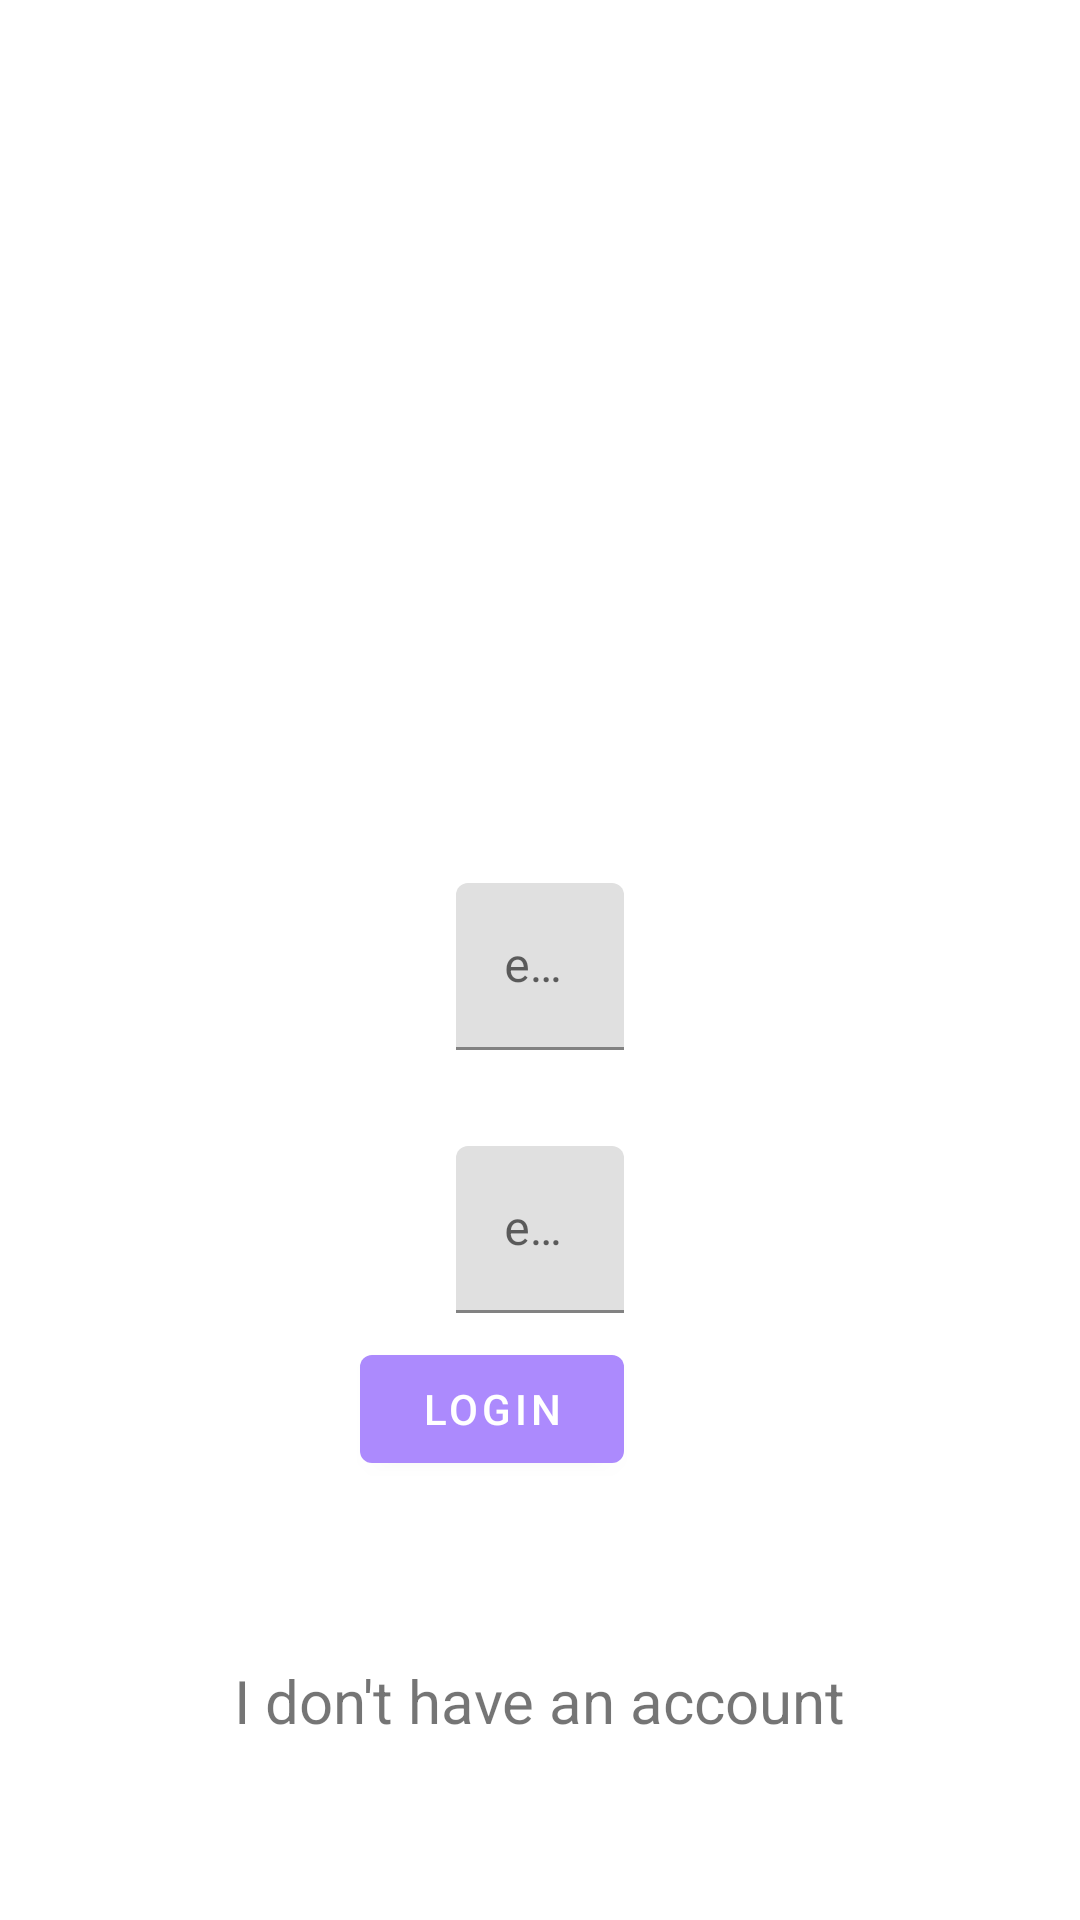

Here is an Android app screen rendered from its layout file. Give the layout XML and the strings, colors and styles it references.
<!-- AndroidManifest.xml: application theme Theme.CelebTalks -->
<!-- res/layout/fragment_login.xml -->
<?xml version="1.0" encoding="utf-8"?>
<androidx.constraintlayout.widget.ConstraintLayout xmlns:android="http://schemas.android.com/apk/res/android"
    xmlns:app="http://schemas.android.com/apk/res-auto"
    android:layout_width="match_parent"
    android:layout_height="match_parent"
    xmlns:tools="http://schemas.android.com/tools"
    tools:context=".ui.auth.fragments.LoginFragment">

    <com.google.android.material.textview.MaterialTextView
        android:layout_width="wrap_content"
        android:layout_height="wrap_content"
        android:text="RickMedia"
        android:textSize="50sp"
        app:fontFamily="sans-serif-black"
        android:textFontWeight="900"
        android:textColor="?attr/colorOnPrimary"
        app:layout_constraintBottom_toTopOf="@+id/tilEmail"
        app:layout_constraintEnd_toEndOf="parent"
        app:layout_constraintHorizontal_bias="0.5"
        app:layout_constraintStart_toStartOf="parent"
        app:layout_constraintTop_toTopOf="parent" />

    <com.google.android.material.textfield.TextInputLayout
        android:id="@+id/tilEmail"
        android:layout_width="wrap_content"
        android:layout_height="wrap_content"
        android:layout_marginBottom="16dp"
        app:layout_constraintBottom_toTopOf="@+id/guideline2"
        app:layout_constraintEnd_toEndOf="parent"
        app:layout_constraintStart_toStartOf="parent">

        <com.google.android.material.textfield.TextInputEditText
            android:id="@+id/etEmail"
            android:layout_width="wrap_content"
            android:layout_height="wrap_content"
            android:ems="15"
            android:hint="enter your email"
            android:inputType="textEmailAddress"
            android:textColor="@android:color/white" />

    </com.google.android.material.textfield.TextInputLayout>

    <com.google.android.material.textfield.TextInputLayout
        android:id="@+id/tilPassword"
        android:layout_width="wrap_content"
        android:layout_height="wrap_content"
        android:layout_marginTop="16dp"
        app:layout_constraintEnd_toEndOf="parent"
        app:layout_constraintStart_toStartOf="parent"
        app:layout_constraintTop_toTopOf="@+id/guideline2">

        <com.google.android.material.textfield.TextInputEditText
            android:id="@+id/etPassword"
            android:layout_width="wrap_content"
            android:layout_height="wrap_content"
            android:ems="15"
            android:hint="enter your password"
            android:inputType="textPassword"
            android:textColor="@android:color/white" />

    </com.google.android.material.textfield.TextInputLayout>

    <com.google.android.material.textview.MaterialTextView
        android:id="@+id/tvRegisterNewAccount"
        android:layout_width="wrap_content"
        android:layout_height="wrap_content"
        android:text="I don't have an account"
        android:textSize="20sp"
        app:layout_constraintBottom_toBottomOf="parent"
        app:layout_constraintEnd_toEndOf="@+id/tilPassword"
        app:layout_constraintStart_toStartOf="@+id/tilPassword"
        app:layout_constraintTop_toBottomOf="@+id/btnLogin" />

    <ProgressBar
        android:id="@+id/loginProgressBar"
        android:layout_width="wrap_content"
        android:layout_height="wrap_content"
        android:layout_marginTop="8dp"
        android:visibility="gone"
        app:layout_constraintEnd_toEndOf="parent"
        app:layout_constraintHorizontal_bias="0.5"
        app:layout_constraintStart_toStartOf="parent"
        app:layout_constraintTop_toBottomOf="@+id/tilPassword" />

    <com.google.android.material.button.MaterialButton
        android:id="@+id/btnLogin"
        android:layout_width="wrap_content"
        android:layout_height="wrap_content"
        android:text="@string/login_text"
        android:layout_marginTop="8dp"
        app:layout_constraintEnd_toEndOf="@+id/tilPassword"
        app:layout_constraintTop_toBottomOf="@+id/tilPassword" />

    <androidx.constraintlayout.widget.Guideline
        android:id="@+id/guideline2"
        android:layout_width="wrap_content"
        android:layout_height="wrap_content"
        android:orientation="horizontal"
        app:layout_constraintGuide_begin="366dp" />

</androidx.constraintlayout.widget.ConstraintLayout>
<!-- resources referenced by this layout -->
<resources>
  <string name="login_text">login</string>
  <style name="Theme.CelebTalks" parent="Theme.MaterialComponents.DayNight.NoActionBar">
          
          <item name="colorPrimary">@color/blue_dark</item>
          <item name="colorPrimaryVariant">@color/purple_700</item>
          <item name="colorOnPrimary">@color/white</item>
          
          <item name="colorSecondary">@color/teal_200</item>
          <item name="colorSecondaryVariant">@color/teal_700</item>
          <item name="colorOnSecondary">@color/white</item>
          
          <item name="android:statusBarColor" tools:targetApi="l">?attr/colorOnSecondary</item>
         <item name="android:windowLightStatusBar">true</item>--&gt;
          
      </style>
  <color name="blue_dark">#5897FF</color>
  <color name="purple_700">#FF3700B3</color>
  <color name="white">#FFFFFFFF</color>
  <color name="teal_200">#FF03DAC5</color>
  <color name="teal_700">#FF018786</color>
</resources>
